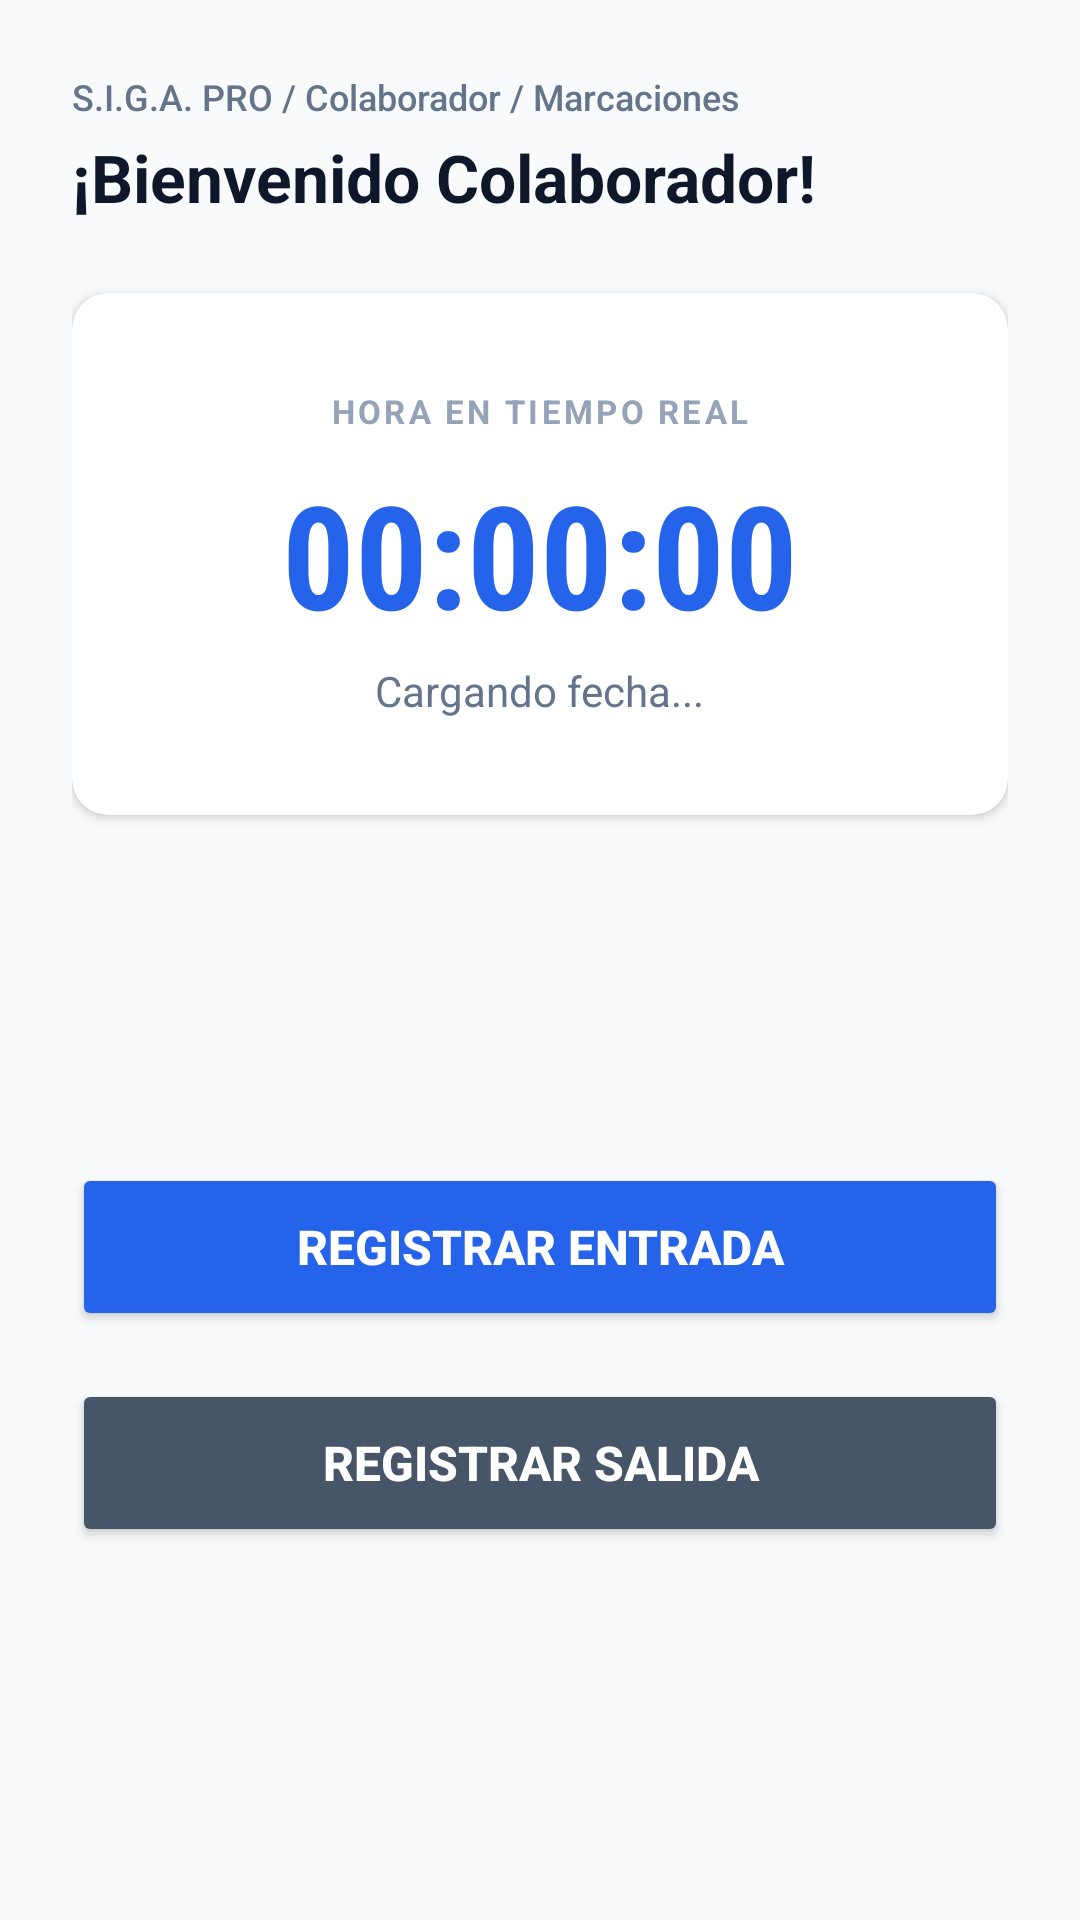

Here is an Android app screen rendered from its layout file. Give the layout XML and the strings, colors and styles it references.
<!-- AndroidManifest.xml: application theme Theme.ProyectoFInalDAM1 -->
<!-- res/layout/fragment_marcaciones.xml -->
<?xml version="1.0" encoding="utf-8"?>
<LinearLayout
    xmlns:android="http://schemas.android.com/apk/res/android"
    xmlns:app="http://schemas.android.com/apk/res-auto"
    xmlns:tools="http://schemas.android.com/tools"
    android:id="@+id/contenedorMarcaciones"
    android:layout_width="match_parent"
    android:layout_height="match_parent"
    android:orientation="vertical"
    android:padding="24dp"
    android:background="#F8FAFC">

    <TextView
        android:layout_width="wrap_content"
        android:layout_height="wrap_content"
        android:text="S.I.G.A. PRO / Colaborador / Marcaciones"
        android:textColor="#64748B"
        android:textSize="12sp"
        android:fontFamily="sans-serif-medium" />

    <TextView
        android:id="@+id/tvBienvenida"
        android:layout_width="wrap_content"
        android:layout_height="wrap_content"
        android:text="¡Bienvenido Colaborador!"
        android:textColor="#0F172A"
        android:textSize="22sp"
        android:textStyle="bold"
        android:layout_marginTop="4dp" />

    <androidx.cardview.widget.CardView
        android:layout_width="match_parent"
        android:layout_height="wrap_content"
        android:layout_marginTop="24dp"
        app:cardCornerRadius="12dp"
        app:cardElevation="2dp"
        app:cardBackgroundColor="#FFFFFF">

        <LinearLayout
            android:layout_width="match_parent"
            android:layout_height="wrap_content"
            android:orientation="vertical"
            android:gravity="center"
            android:padding="32dp">

            <TextView
                android:layout_width="wrap_content"
                android:layout_height="wrap_content"
                android:text="HORA EN TIEMPO REAL"
                android:textColor="#94A3B8"
                android:textSize="11sp"
                android:textStyle="bold"
                android:letterSpacing="0.1" />

            <TextView
                android:id="@+id/tvRelojDigital"
                android:layout_width="wrap_content"
                android:layout_height="wrap_content"
                android:text="00:00:00"
                android:textColor="#2563EB"
                android:textSize="48sp"
                android:textStyle="bold"
                android:layout_marginTop="8dp"
                android:fontFamily="sans-serif-condensed" />

            <TextView
                android:id="@+id/tvFechaActual"
                android:layout_width="wrap_content"
                android:layout_height="wrap_content"
                android:text="Cargando fecha..."
                android:textColor="#64748B"
                android:textSize="14sp"
                android:layout_marginTop="4dp" />

        </LinearLayout>

    </androidx.cardview.widget.CardView>

    <LinearLayout
        android:layout_width="match_parent"
        android:layout_height="0dp"
        android:layout_weight="1"
        android:layout_marginTop="16dp"
        android:orientation="vertical"
        android:gravity="center_vertical">

        <Button
            android:id="@+id/btnRegistrarEntrada"
            android:layout_width="match_parent"
            android:layout_height="56dp"
            android:layout_marginBottom="16dp"
            android:text="REGISTRAR ENTRADA"
            android:textSize="16sp"
            android:textStyle="bold"
            android:textColor="#FFFFFF"
            android:backgroundTint="#2563EB"
            app:cornerRadius="8dp" />

        <Button
            android:id="@+id/btnRegistrarSalida"
            android:layout_width="match_parent"
            android:layout_height="56dp"
            android:text="REGISTRAR SALIDA"
            android:textSize="16sp"
            android:textStyle="bold"
            android:textColor="#FFFFFF"
            android:backgroundTint="#475569"
            app:cornerRadius="8dp" />

    </LinearLayout>

</LinearLayout>
<!-- resources referenced by this layout -->
<resources>
  <style name="Theme.ProyectoFInalDAM1" parent="Base.Theme.ProyectoFInalDAM1" />
  <style name="Base.Theme.ProyectoFInalDAM1" parent="Theme.Material3.Light.NoActionBar">
          
  
          
          <item name="colorPrimary">@color/siga_primary</item>
          <item name="colorPrimaryVariant">@color/siga_primary</item>
          <item name="colorOnPrimary">@color/white</item>
  
          
          <item name="android:colorBackground">@color/siga_background</item>
          <item name="colorSurface">@color/white</item>
          <item name="colorOnSurface">@color/siga_text_dark</item>
  
          
          <item name="android:statusBarColor">@color/siga_background</item>
          <item name="android:windowLightStatusBar" tools:targetApi="m">true</item>
      </style>
  <color name="siga_primary">#2563eb</color>
  <color name="white">#FFFFFFFF</color>
  <color name="siga_background">#f8fafc</color>
  <color name="siga_text_dark">#0f172a</color>
</resources>
